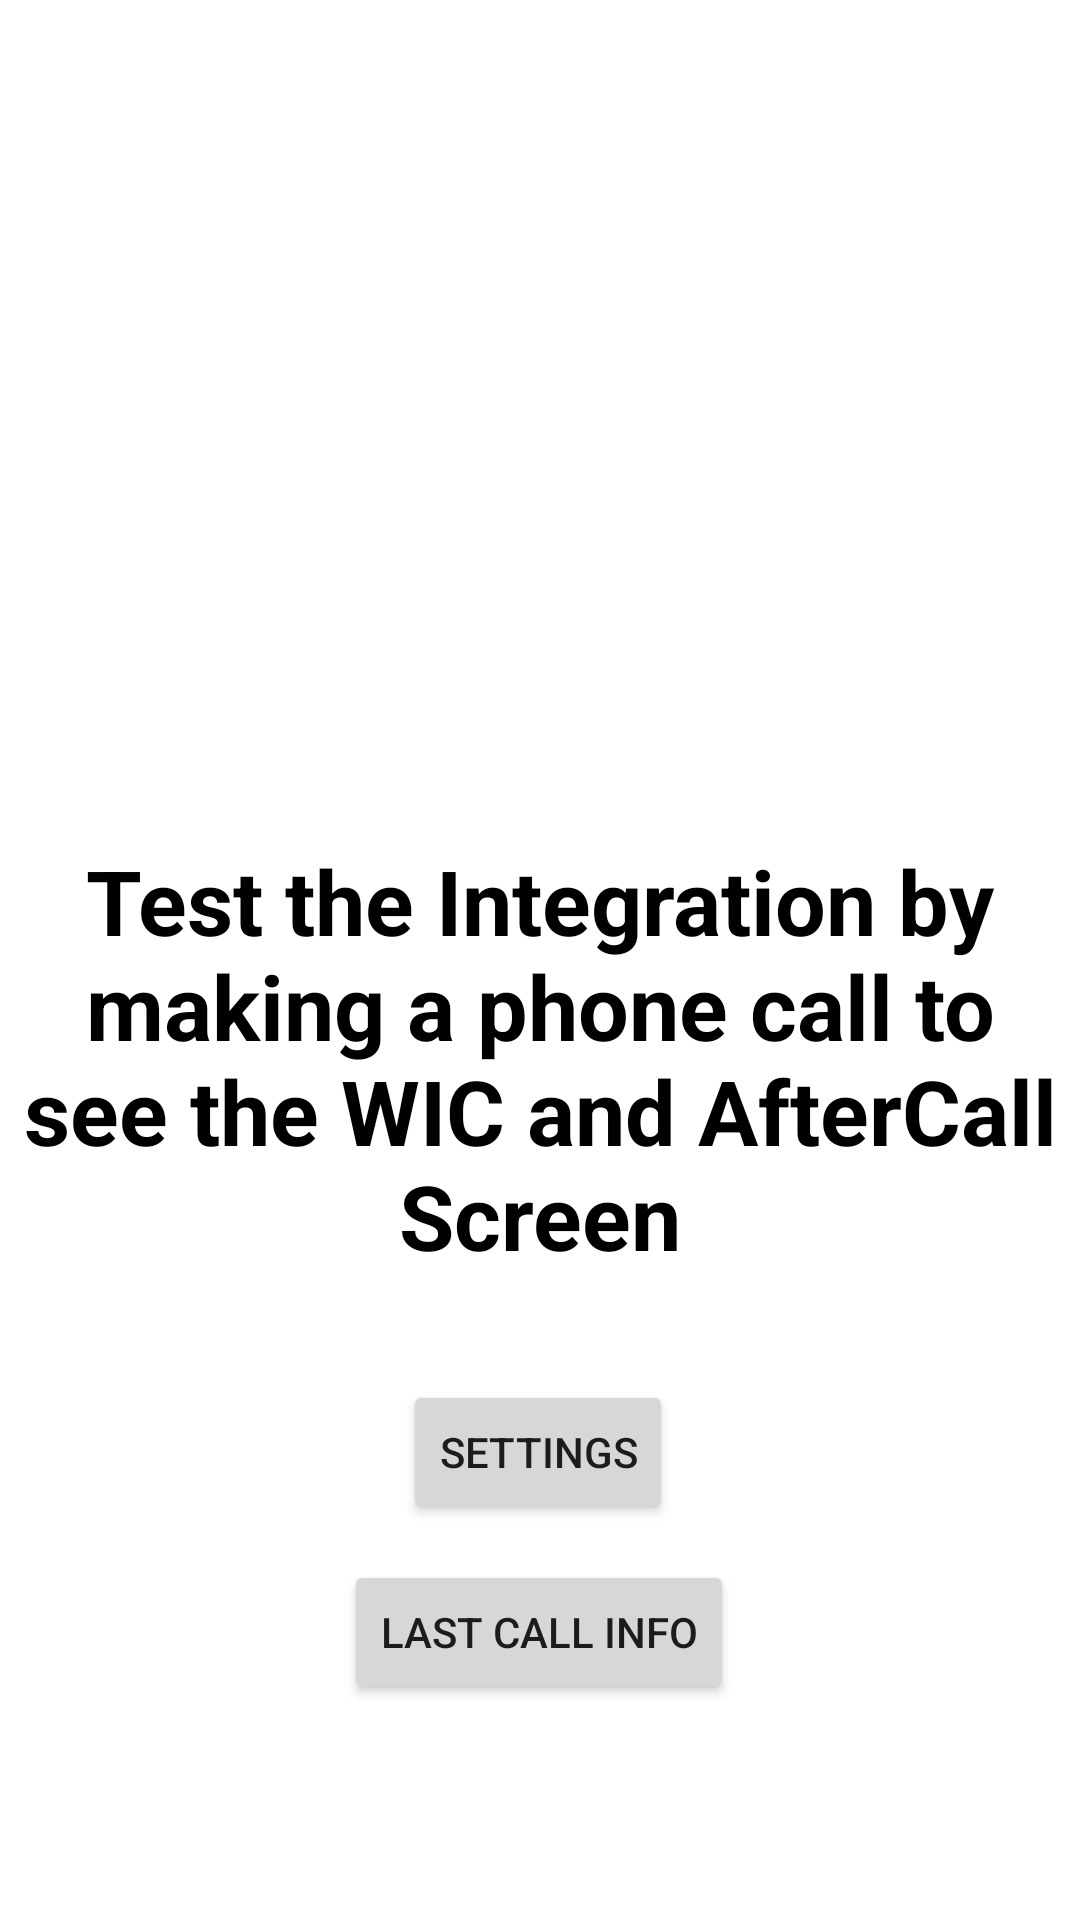

This screen was rendered from an Android layout file. Write that file and the resources it references.
<!-- AndroidManifest.xml: application theme Theme.CalldoradoSDK7Integration -->
<!-- res/layout/second_activity.xml -->
<?xml version="1.0" encoding="utf-8"?>
<androidx.constraintlayout.widget.ConstraintLayout xmlns:android="http://schemas.android.com/apk/res/android"
    xmlns:app="http://schemas.android.com/apk/res-auto"
    xmlns:tools="http://schemas.android.com/tools"
    android:layout_width="match_parent"
    android:layout_height="match_parent"
    android:background="@color/white"
    tools:context=".MainActivity">


    <TextView
        android:id="@+id/textViewWelcome"
        android:layout_width="wrap_content"
        android:layout_height="wrap_content"
        android:layout_alignParentTop="true"
        android:layout_marginTop="280dp"
        android:gravity="center_horizontal"
        android:text="@string/test_CDO"
        android:textColor="@color/black"
        android:textSize="30dp"
        android:textStyle="bold"
        app:layout_constraintEnd_toEndOf="parent"
        app:layout_constraintHorizontal_bias="0.0"
        app:layout_constraintStart_toStartOf="parent"
        app:layout_constraintTop_toTopOf="parent" />

    <Button
        android:id="@+id/settings"
        android:layout_width="wrap_content"
        android:layout_height="wrap_content"
        android:layout_marginTop="460dp"
        android:text="Settings"
        app:layout_constraintEnd_toEndOf="parent"
        app:layout_constraintHorizontal_bias="0.498"
        app:layout_constraintStart_toStartOf="parent"
        app:layout_constraintTop_toTopOf="parent" />

    <Button
        android:id="@+id/latestcall"
        android:layout_width="wrap_content"
        android:layout_height="wrap_content"
        android:layout_marginTop="520dp"
        android:text="@string/lastcall"
        app:layout_constraintEnd_toEndOf="parent"
        app:layout_constraintHorizontal_bias="0.498"
        app:layout_constraintStart_toStartOf="parent"
        app:layout_constraintTop_toTopOf="parent" />


</androidx.constraintlayout.widget.ConstraintLayout>
<!-- resources referenced by this layout -->
<resources>
  <string name="lastcall">Last Call info</string>
  <string name="test_CDO">Test the Integration by making a phone call to see the WIC and AfterCall Screen</string>
  <style name="Theme.CalldoradoSDK7Integration" parent="Theme.MaterialComponents.DayNight.DarkActionBar">
          
          <item name="colorPrimary">@color/purple_500</item>
          <item name="colorPrimaryVariant">@color/purple_700</item>
          <item name="colorOnPrimary">@color/white</item>
          
          <item name="colorSecondary">@color/teal_200</item>
          <item name="colorSecondaryVariant">@color/teal_700</item>
          <item name="colorOnSecondary">@color/black</item>
          
          <item name="android:statusBarColor" tools:targetApi="l">?attr/colorPrimaryVariant</item>
          
      </style>
  <!-- not gathered from this repository: default colours our renderer supplied (Android Studio template values) -->
  <color name="purple_500">#FF6200EE</color>
  <color name="purple_700">#FF3700B3</color>
  <color name="teal_200">#FF03DAC5</color>
  <color name="teal_700">#FF018786</color>
  <color name="black">#FF000000</color>
  <color name="white">#FFFFFFFF</color>
</resources>
